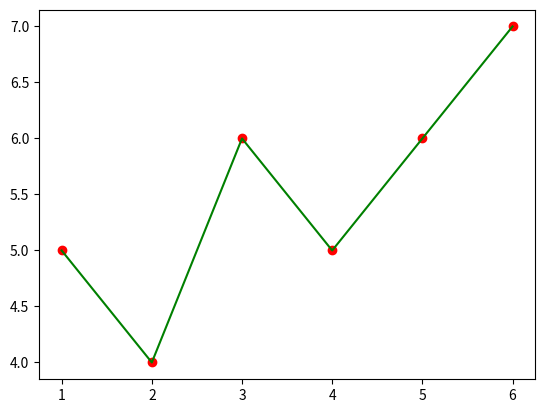

The matplotlib source for this figure:
from statistics import mean
import numpy as np
import matplotlib.pyplot as plt
x=np.array([1,2,3,4,5,6])
y=np.array([5,4,6,5,6,7])

def best(x,y):
	m= ((mean(x)*mean(y))-mean(x*y))/((mean(x)*mean(x))-mean(x*x))
	c=mean(y)-m*mean(x)
	return (m,c)


m,c=best(x,y)
plt.plot(x, y, '-r', label='y={m}x+{c}',color='g')# best fit line
plt.scatter(x,y,color='r')# points
print(m,c)
plt.show()
 